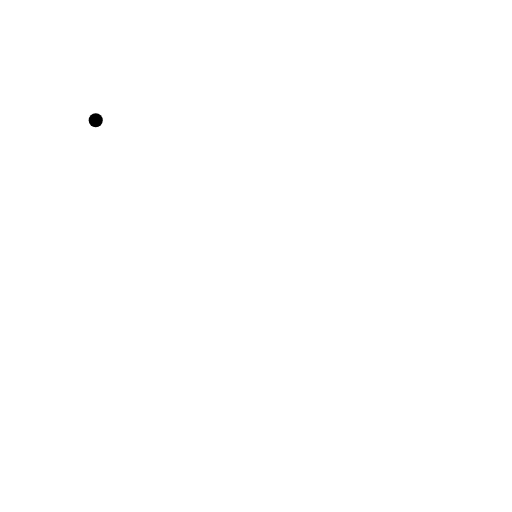
t = 0.00 s
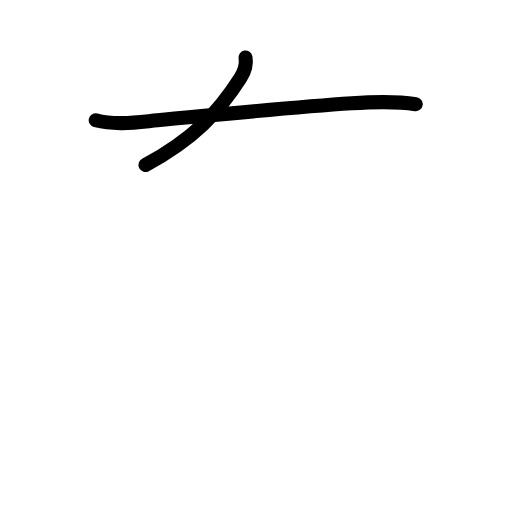
t = 1.75 s
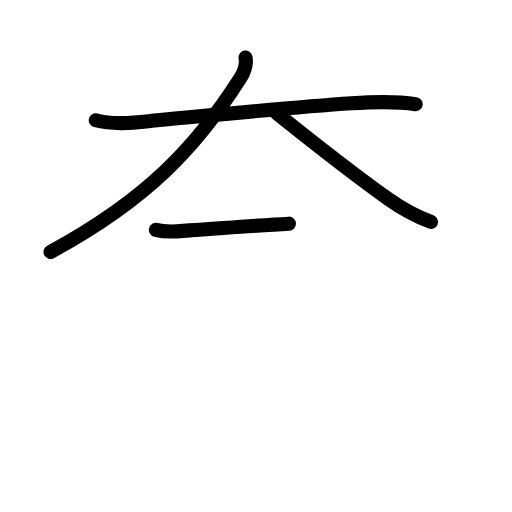
t = 3.58 s
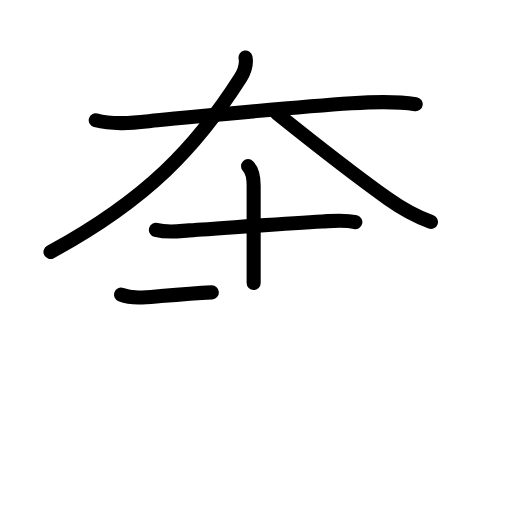
t = 5.42 s
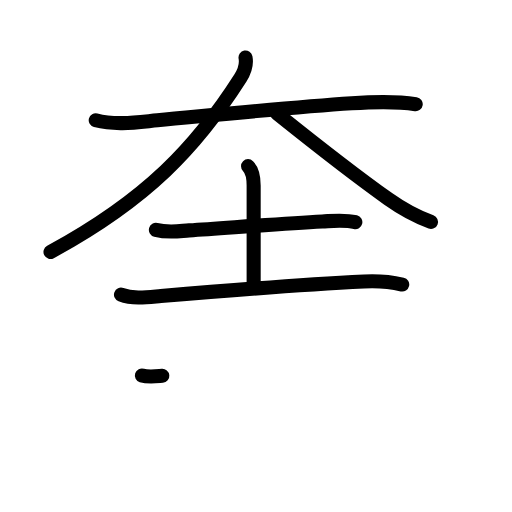
t = 6.17 s
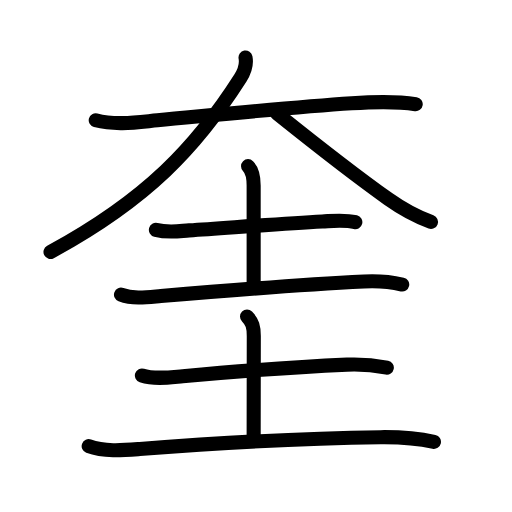
t = 9.00 s

The animated SVG that drew these frames (rendered in a browser with its animation timeline set to each time). Animation: 31 SMIL elements (animate=31); one cycle of 9.00 s.

<?xml version="1.0" encoding="UTF-8"?>
<!--
AniKanjiVG is licensed by CC-BY-SA Paul C. Sommerhoff (https://bitbucket.org/sommerhoff/anikanjivg).
AniKanjiVG uses KanjiVG which is licensed by CC-BY-SA Ulrich Apel (http://kanjivg.tagaini.net).
See also http://creativecommons.org/licenses/by-sa/3.0/
-->
<svg xmlns:kvg='http://kanjivg.tagaini.net' xmlns='http://www.w3.org/2000/svg' width='109' height='109' viewBox='0 0 109 109' style='fill:none;stroke:#000000;stroke-width:3;stroke-linecap:round;stroke-linejoin:round;' id="kvg:kanji_0594e"><g id="kvg:0594e" kvg:element="奎"><g id="kvg:0594e-g1" kvg:element="大" kvg:position="top" kvg:radical="general"><path id="kvg:0594e-s1" kvg:type="㇐" d="M20.38,25.61c4.38,1.14,9.12,0.37,13.13,0c13.4-1.24,28.82-2.8,41.36-3.62c4.61-0.3,9.04-0.51,13.63,0.19"><animate attributeName="d" begin="0.0s" dur="0.3333333333333333s" from="M20.38,25.61C20.38,25.61,20.38,25.61,20.38,25.61" to="M20.38,25.61c4.38,1.14,9.12,0.37,13.13,0" />
<animate attributeName="d" begin="0.3333333333333333s" dur="0.3333333333333333s" from="M20.38,25.61c4.38,1.14,9.12,0.37,13.13,0c0,0,0,0,0,0,0" to="M20.38,25.61c4.38,1.14,9.12,0.37,13.13,0c13.4-1.24,28.82-2.8,41.36-3.62" />
<animate attributeName="d" begin="0.6666666666666666s" dur="0.3333333333333333s" from="M20.38,25.61c4.38,1.14,9.12,0.37,13.13,0c13.4-1.24,28.82-2.8,41.36-3.62c0,0,0,0,0,0,0" to="M20.38,25.61c4.38,1.14,9.12,0.37,13.13,0c13.4-1.24,28.82-2.8,41.36-3.62c4.61-0.3,9.04-0.51,13.63,0.19" />
</path>
<path id="kvg:0594e-s2" kvg:type="㇒" d="M52.27,12.25c0.31,1.67-0.17,2.91-1.09,4.36c-9.35,14.63-19.84,25.87-40.43,37.03"><animate attributeName="d" begin="1.0s" dur="0.5s" from="M52.27,12.25C52.27,12.25,52.27,12.25,52.27,12.25" to="M52.27,12.25c0.31,1.67-0.17,2.91-1.09,4.36" />
<animate attributeName="d" begin="1.5s" dur="0.5s" from="M52.27,12.25c0.31,1.67-0.17,2.91-1.09,4.36c0,0,0,0,0,0,0" to="M52.27,12.25c0.31,1.67-0.17,2.91-1.09,4.36c-9.35,14.63-19.84,25.87-40.43,37.03" />
<animate attributeName="d" begin="0s" dur="1.0s" from="M-100,-100" to="M-100,-100" />
</path>
<path id="kvg:0594e-s3" kvg:type="㇏" d="M59,24.19C65,29,75.12,37,82.68,42.37c2.14,1.52,5.7,3.63,9.07,4.88"><animate attributeName="d" begin="2.0s" dur="0.5s" from="M59,24.19C59,24.19,59,24.19,59,24.19" to="M59,24.19C65,29,75.12,37,82.68,42.37" />
<animate attributeName="d" begin="2.5s" dur="0.5s" from="M59,24.19C65,29,75.12,37,82.68,42.37c0,0,0,0,0,0,0" to="M59,24.19C65,29,75.12,37,82.68,42.37c2.14,1.52,5.7,3.63,9.07,4.88" />
<animate attributeName="d" begin="0s" dur="2.0s" from="M-100,-100" to="M-100,-100" />
</path>
</g>
<g id="kvg:0594e-g2" kvg:element="圭" kvg:position="bottom"><g id="kvg:0594e-g3" kvg:element="土" kvg:position="top"><path id="kvg:0594e-s4" kvg:type="㇐" d="M33.19,48.93c2.69,0.7,4.95,0.25,7.07,0.11c9.17-0.61,19.69-1.44,28.37-1.9c2.32-0.12,4.73-0.41,7.02,0.15"><animate attributeName="d" begin="3.0s" dur="0.3333333333333333s" from="M33.19,48.93C33.19,48.93,33.19,48.93,33.19,48.93" to="M33.19,48.93c2.69,0.7,4.95,0.25,7.07,0.11" />
<animate attributeName="d" begin="3.3333333333333335s" dur="0.3333333333333333s" from="M33.19,48.93c2.69,0.7,4.95,0.25,7.07,0.11c0,0,0,0,0,0,0" to="M33.19,48.93c2.69,0.7,4.95,0.25,7.07,0.11c9.17-0.61,19.69-1.44,28.37-1.9" />
<animate attributeName="d" begin="3.6666666666666665s" dur="0.3333333333333333s" from="M33.19,48.93c2.69,0.7,4.95,0.25,7.07,0.11c9.17-0.61,19.69-1.44,28.37-1.9c0,0,0,0,0,0,0" to="M33.19,48.93c2.69,0.7,4.95,0.25,7.07,0.11c9.17-0.61,19.69-1.44,28.37-1.9c2.32-0.12,4.73-0.41,7.02,0.15" />
<animate attributeName="d" begin="0s" dur="3.0s" from="M-100,-100" to="M-100,-100" />
</path>
<path id="kvg:0594e-s5" kvg:type="㇑a" d="M52.81,35.37C53.79,36.34,54,37.64,54,39.5c0,3.25,0,14.63,0,20.75"><animate attributeName="d" begin="4.0s" dur="0.5s" from="M52.81,35.37C52.81,35.37,52.81,35.37,52.81,35.37" to="M52.81,35.37C53.79,36.34,54,37.64,54,39.5" />
<animate attributeName="d" begin="4.5s" dur="0.5s" from="M52.81,35.37C53.79,36.34,54,37.64,54,39.5c0,0,0,0,0,0,0" to="M52.81,35.37C53.79,36.34,54,37.64,54,39.5c0,3.25,0,14.63,0,20.75" />
<animate attributeName="d" begin="0s" dur="4.0s" from="M-100,-100" to="M-100,-100" />
</path>
<path id="kvg:0594e-s6" kvg:type="㇐" d="M25.76,62.73c2.66,1,5.74,0.53,8.49,0.29c15.53-1.31,29.21-2.4,43.25-3.09c2.78-0.14,5.4,0.02,8.13,0.64"><animate attributeName="d" begin="5.0s" dur="0.3333333333333333s" from="M25.76,62.73C25.76,62.73,25.76,62.73,25.76,62.73" to="M25.76,62.73c2.66,1,5.74,0.53,8.49,0.29" />
<animate attributeName="d" begin="5.333333333333333s" dur="0.3333333333333333s" from="M25.76,62.73c2.66,1,5.74,0.53,8.49,0.29c0,0,0,0,0,0,0" to="M25.76,62.73c2.66,1,5.74,0.53,8.49,0.29c15.53-1.31,29.21-2.4,43.25-3.09" />
<animate attributeName="d" begin="5.666666666666667s" dur="0.3333333333333333s" from="M25.76,62.73c2.66,1,5.74,0.53,8.49,0.29c15.53-1.31,29.21-2.4,43.25-3.09c0,0,0,0,0,0,0" to="M25.76,62.73c2.66,1,5.74,0.53,8.49,0.29c15.53-1.31,29.21-2.4,43.25-3.09c2.78-0.14,5.4,0.02,8.13,0.64" />
<animate attributeName="d" begin="0s" dur="5.0s" from="M-100,-100" to="M-100,-100" />
</path>
</g>
<g id="kvg:0594e-g4" kvg:element="土" kvg:position="bottom"><path id="kvg:0594e-s7" kvg:type="㇐" d="M30.21,79.93c2.7,0.88,5.93,0.4,8.67,0.16c10.74-0.97,24.14-1.97,34.99-2.46c2.88-0.13,5.67,0.1,8.48,0.65"><animate attributeName="d" begin="6.0s" dur="0.3333333333333333s" from="M30.21,79.93C30.21,79.93,30.21,79.93,30.21,79.93" to="M30.21,79.93c2.7,0.88,5.93,0.4,8.67,0.16" />
<animate attributeName="d" begin="6.333333333333333s" dur="0.3333333333333333s" from="M30.21,79.93c2.7,0.88,5.93,0.4,8.67,0.16c0,0,0,0,0,0,0" to="M30.21,79.93c2.7,0.88,5.93,0.4,8.67,0.16c10.74-0.97,24.14-1.97,34.99-2.46" />
<animate attributeName="d" begin="6.666666666666667s" dur="0.3333333333333333s" from="M30.21,79.93c2.7,0.88,5.93,0.4,8.67,0.16c10.74-0.97,24.14-1.97,34.99-2.46c0,0,0,0,0,0,0" to="M30.21,79.93c2.7,0.88,5.93,0.4,8.67,0.16c10.74-0.97,24.14-1.97,34.99-2.46c2.88-0.13,5.67,0.1,8.48,0.65" />
<animate attributeName="d" begin="0s" dur="6.0s" from="M-100,-100" to="M-100,-100" />
</path>
<path id="kvg:0594e-s8" kvg:type="㇑a" d="M52.59,67.37c1.15,1.15,1.44,2.27,1.44,4.14c0,3.37-0.03,16.63-0.03,21.37"><animate attributeName="d" begin="7.0s" dur="0.5s" from="M52.59,67.37C52.59,67.37,52.59,67.37,52.59,67.37" to="M52.59,67.37c1.15,1.15,1.44,2.27,1.44,4.14" />
<animate attributeName="d" begin="7.5s" dur="0.5s" from="M52.59,67.37c1.15,1.15,1.44,2.27,1.44,4.14c0,0,0,0,0,0,0" to="M52.59,67.37c1.15,1.15,1.44,2.27,1.44,4.14c0,3.37-0.03,16.63-0.03,21.37" />
<animate attributeName="d" begin="0s" dur="7.0s" from="M-100,-100" to="M-100,-100" />
</path>
<path id="kvg:0594e-s9" kvg:type="㇐" d="M18.88,94.98c3.33,1.25,7.4,0.88,10.87,0.61c15.53-1.19,35-2.34,51.27-2.52c3.8-0.04,7.67,0.17,11.36,1"><animate attributeName="d" begin="8.0s" dur="0.3333333333333333s" from="M18.88,94.98C18.88,94.98,18.88,94.98,18.88,94.98" to="M18.88,94.98c3.33,1.25,7.4,0.88,10.87,0.61" />
<animate attributeName="d" begin="8.333333333333334s" dur="0.3333333333333333s" from="M18.88,94.98c3.33,1.25,7.4,0.88,10.87,0.61c0,0,0,0,0,0,0" to="M18.88,94.98c3.33,1.25,7.4,0.88,10.87,0.61c15.53-1.19,35-2.34,51.27-2.52" />
<animate attributeName="d" begin="8.666666666666666s" dur="0.3333333333333333s" from="M18.88,94.98c3.33,1.25,7.4,0.88,10.87,0.61c15.53-1.19,35-2.34,51.27-2.52c0,0,0,0,0,0,0" to="M18.88,94.98c3.33,1.25,7.4,0.88,10.87,0.61c15.53-1.19,35-2.34,51.27-2.52c3.8-0.04,7.67,0.17,11.36,1" />
<animate attributeName="d" begin="0s" dur="8.0s" from="M-100,-100" to="M-100,-100" />
</path>
</g>
</g>
</g>
</svg>
